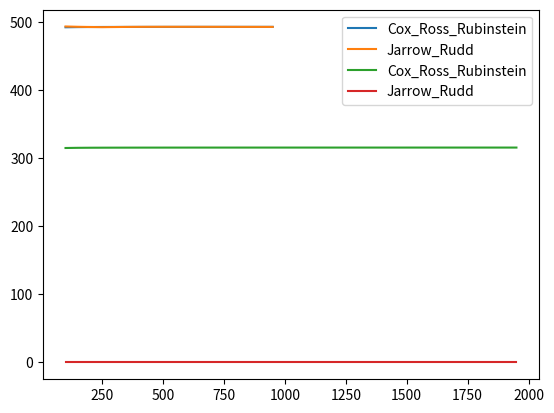

This figure's Python source:
## import certain packages
import math
from datetime import datetime, date
import numpy as np
import matplotlib.pyplot as plt
import pandas as pd
from pandas import DataFrame


## define Cox_Ross_Rubinstein binomial model
def Cox_Ross_Rubinstein_Tree(S, K, T, r, sigma, N, Option_type):
    # Underlying price (per share): S;
    # Strike price of the option (per share): K;
    # Time to maturity (years): T;
    # Continuously compounding risk-free interest rate: r;
    # Volatility: sigma;
    # Number of binomial steps: N;

    # The factor by which the price rises (assuming it rises) = u ;
    # The factor by which the price falls (assuming it falls) = d ;
    # The probability of a price rise = pu ;
    # The probability of a price fall = pd ;
    # discount rate = disc ;

    u = math.exp(sigma * math.sqrt(T / N));
    d = math.exp(-sigma * math.sqrt(T / N));
    pu = ((math.exp(r * T / N)) - d) / (u - d);
    pd = 1 - pu;
    disc = math.exp(-r * T / N);

    St = [0] * (N + 1)
    C = [0] * (N + 1)

    St[0] = S * d ** N;

    for j in range(1, N + 1):
        St[j] = St[j - 1] * u / d;

    for j in range(1, N + 1):
        if Option_type == 'P':
            C[j] = max(K - St[j], 0);
        elif Option_type == 'C':
            C[j] = max(St[j] - K, 0);

    for i in range(N, 0, -1):
        for j in range(0, i):
            C[j] = disc * (pu * C[j + 1] + pd * C[j]);

    return C[0]


## define Jarrow_Rudd binomial model
def Jarrow_Rudd_Tree(S, K, T, r, sigma, N, Option_type):
    # Underlying price (per share): S;
    # Strike price of the option (per share): K;
    # Time to maturity (years): T;
    # Continuously compounding risk-free interest rate: r;
    # Volatility: sigma;
    # Steps: N;

    # The factor by which the price rises (assuming it rises) = u ;
    # The factor by which the price falls (assuming it falls) = d ;
    # The probability of a price rise = pu ;
    # The probability of a price fall = pd ;
    # discount rate = disc ;

    u = math.exp((r - (sigma ** 2 / 2)) * T / N + sigma * math.sqrt(T / N));
    d = math.exp((r - (sigma ** 2 / 2)) * T / N - sigma * math.sqrt(T / N));
    pu = 0.5;
    pd = 1 - pu;
    disc = math.exp(-r * T / N);

    St = [0] * (N + 1)
    C = [0] * (N + 1)

    St[0] = S * d ** N;

    for j in range(1, N + 1):
        St[j] = St[j - 1] * u / d;

    for j in range(1, N + 1):
        if Option_type == 'P':
            C[j] = max(K - St[j], 0);
        elif Option_type == 'C':
            C[j] = max(St[j] - K, 0);

    for i in range(N, 0, -1):
        for j in range(0, i):
            C[j] = disc * (pu * C[j + 1] + pd * C[j]);

    return C[0]

S=1788.00
K=1800
T=2.22198
r=5
sigma=40

data = {'Symbol': ['S', 'K', 'T', 'r', 'sigma'],
        'Input': [S, K, T , r , sigma]}
input_frame = DataFrame(data, columns=['Symbol', 'Input'],
                   index=['Underlying price', 'Strike price', 'Time to maturity', 'Risk-free interest rate', 'Volatility'])
print(input_frame)

r = r/100; sigma = sigma/100;
binomial_model_pricing = {'Option' : ['Call', 'Put', 'Call', 'Put'],
                          'Price': [Cox_Ross_Rubinstein_Tree(S, K, T, r, sigma,1000,'C'), Cox_Ross_Rubinstein_Tree(S, K, T, r, sigma,1000,'P'),
                                     Jarrow_Rudd_Tree(S, K, T, r, sigma,1000,'C'), Jarrow_Rudd_Tree(S, K, T, r, sigma,1000,'P')]}
binomial_model_pricing_frame = DataFrame(binomial_model_pricing, columns=[ 'Option', 'Price'],
                   index = ['Cox-Ross-Rubinstein','Cox-Ross-Rubinstein', 'Jarrow-Rudd', 'Jarrow-Rudd'])
print(binomial_model_pricing_frame)

## call option with different steps
runs1 = list(range(100,1000,50))
CRR1 = []
JR1 = []

for i in runs1:
    CRR1.append(Cox_Ross_Rubinstein_Tree(S, K, T, r, sigma,i ,'C'))
    JR1.append(Jarrow_Rudd_Tree(S, K, T, r, sigma,i ,'C'))

plt.plot(runs1, CRR1, label='Cox_Ross_Rubinstein')
plt.plot(runs1, JR1, label='Jarrow_Rudd')
plt.legend(loc='upper right')
plt.show()

## put option with different steps
runs2 = list(range(100,2000,50))
CRR2 = []
JR2 = []

for i in runs2:
    CRR2.append(Cox_Ross_Rubinstein_Tree(S, K, T, r, sigma,i ,'P'))
    JR2.append(Jarrow_Rudd_Tree(S, 110, T, r, sigma,i ,'P'))

plt.plot(runs2, CRR2, label='Cox_Ross_Rubinstein')
plt.plot(runs2, JR2, label='Jarrow_Rudd')
plt.legend(loc='upper right')
plt.show()